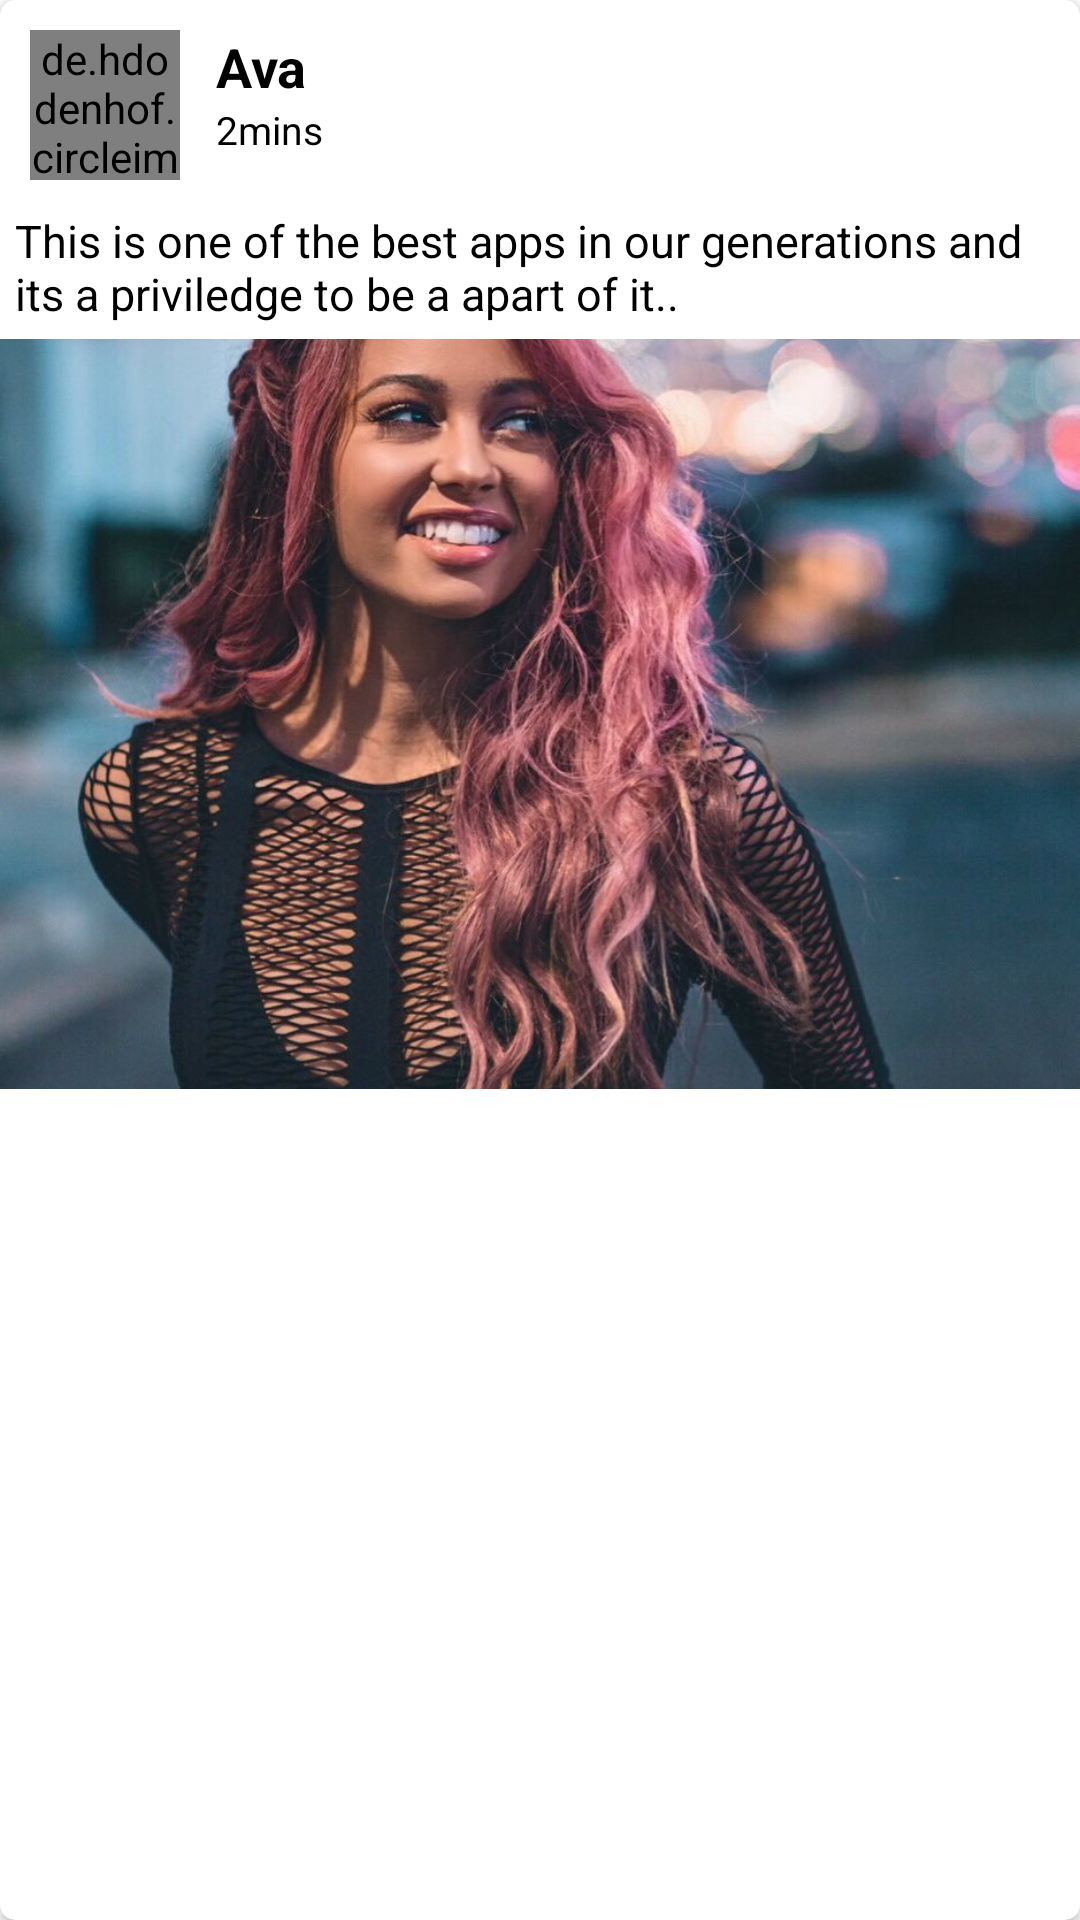

Android layout source for this screen:
<!-- AndroidManifest.xml: application theme NonToolBarLightTheme -->
<!-- res/layout/blog_layout.xml -->
<?xml version="1.0" encoding="utf-8"?>
<android.support.v7.widget.CardView xmlns:android="http://schemas.android.com/apk/res/android"
    xmlns:app="http://schemas.android.com/apk/res-auto"
    android:layout_width="match_parent"
    android:layout_height="wrap_content"
    android:layout_marginStart="10dp"
    android:layout_marginEnd="10dp"
    android:layout_marginTop="5dp"
    android:layout_marginBottom="5dp"
    app:cardCornerRadius="5dp">

    <RelativeLayout
        android:layout_width="match_parent"
        android:layout_height="wrap_content">

    <RelativeLayout
        android:id="@+id/blog_layout_user_details"
        android:layout_width="match_parent"
        android:layout_height="wrap_content">


        <de.hdodenhof.circleimageview.CircleImageView
            android:id="@+id/blog_layout_user_image"
            android:layout_width="50dp"
            android:layout_height="50dp"
            android:layout_marginBottom="5dp"
            android:layout_marginEnd="5dp"
            android:layout_marginStart="10dp"
            android:layout_marginTop="10dp"
            android:scaleType="centerCrop"
            android:src="@drawable/chill" />

        <TextView
            android:id="@+id/blog_layout_user_display_name"
            android:layout_width="wrap_content"
            android:layout_height="wrap_content"
            android:layout_alignTop="@id/blog_layout_user_image"
            android:layout_marginStart="7dp"
            android:layout_toEndOf="@+id/blog_layout_user_image"
            android:text="Ava"
            android:textColor="#000"
            android:textSize="18sp"
            android:textStyle="bold" />

        <TextView
            android:layout_width="wrap_content"
            android:layout_height="wrap_content"
            android:layout_below="@id/blog_layout_user_display_name"
            android:layout_marginStart="7dp"
            android:layout_toEndOf="@+id/blog_layout_user_image"
            android:text="2mins"
            android:textColor="#000"
            android:textSize="13sp" />

    </RelativeLayout>
    <RelativeLayout
        android:id="@+id/blog_post_layout"
        android:layout_width="match_parent"
        android:layout_height="wrap_content"
        android:layout_below="@id/blog_layout_user_details">

        <TextView
            android:id="@+id/blog_layout_text_post"
            android:layout_width="wrap_content"
            android:layout_height="wrap_content"
            android:padding="5dp"
            android:text="This is one of the best apps in our generations and its a priviledge to be a apart of it.."
            android:textColor="#000"
            android:textSize="15sp" />

        <ImageView
            android:id="@+id/blog_layout_image_post"
            android:layout_width="match_parent"
            android:layout_height="250dp"
            android:layout_below="@id/blog_layout_text_post"
            android:maxHeight="250dp"
            android:scaleType="centerCrop"
            android:src="@drawable/chill" />

    </RelativeLayout>
    <RelativeLayout

        android:layout_width="match_parent"
        android:layout_height="60dp"
        android:layout_below="@id/blog_post_layout">

        <ImageButton
            android:id="@+id/like_blog_image_button"
            android:layout_width="30dp"
            android:layout_height="30dp"
            android:layout_marginStart="7dp"
            android:layout_marginTop="12dp"
            android:background="@android:color/transparent"
            android:src="@drawable/ic_action_unliked" />

        <TextView
            android:id="@+id/like_count"
            android:layout_width="wrap_content"
            android:layout_height="30dp"
            android:layout_marginStart="5dp"
            android:layout_toEndOf="@id/like_blog_image_button"
            android:layout_marginTop="12dp"
            android:textStyle="bold"
            android:text=""
            android:gravity="center"
            android:textSize="20sp"
            />

        <ImageButton
            android:id="@+id/comment_blog_image_button"
            android:layout_width="30dp"
            android:layout_height="30dp"
            android:layout_alignTop="@id/like_blog_image_button"
            android:layout_marginBottom="10dp"
            android:layout_marginStart="15dp"
            android:layout_toEndOf="@+id/like_count"
            android:background="@android:color/transparent"
            android:src="@drawable/ic_action_unmessaged" />

        <TextView
            android:id="@+id/comment_count"
            android:layout_width="wrap_content"
            android:layout_height="30dp"
            android:layout_marginStart="5dp"
            android:layout_toEndOf="@id/comment_blog_image_button"
            android:layout_marginTop="12dp"
            android:textStyle="bold"
            android:text=""
            android:gravity="center"
            android:textSize="20sp"
            />

    </RelativeLayout>

</RelativeLayout>

</android.support.v7.widget.CardView>
<!-- resources referenced by this layout -->
<resources>
  <!-- drawable chill: jpg bitmap (drawable, 147098 bytes) -->
  <style name="NonToolBarLightTheme" parent="Theme.AppCompat.Light.NoActionBar">
          <item name="colorPrimary">#fff</item>
          <item name="colorPrimaryDark">#afafaf</item>
          <item name="colorAccent">@color/colorAccent</item>
          <item name="windowActionBar">false</item>
          <item name="android:colorBackground">#fff</item>
  
      </style>
  <color name="colorAccent">#FFBF00</color>
</resources>
